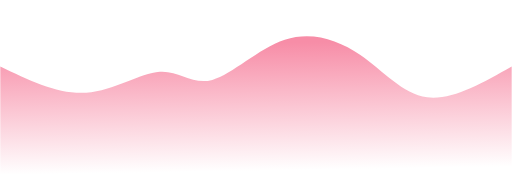
t = 0.00 s
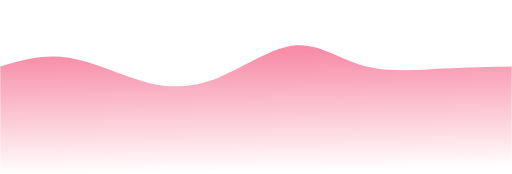
t = 0.75 s
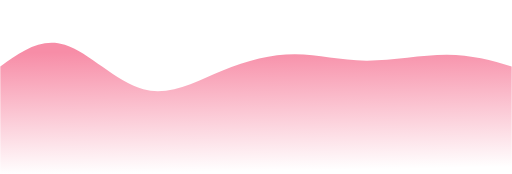
t = 1.25 s
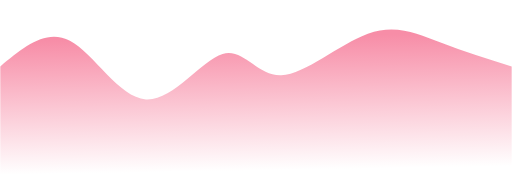
t = 2.00 s
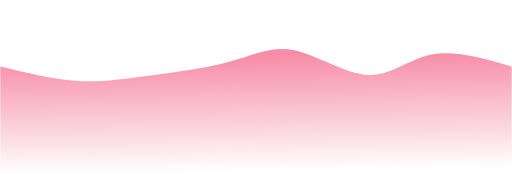
t = 2.75 s
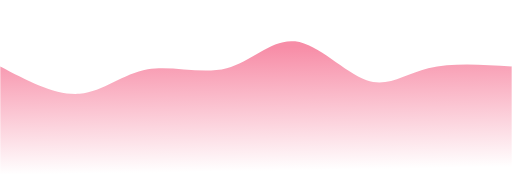
t = 3.25 s

The animated SVG that drew these frames (rendered in a browser with its animation timeline set to each time). Animation: 1 CSS @keyframes rule; one cycle of 4.00 s, repeats indefinitely.

<svg width="100%" height="100%" id="svg" viewBox="0 0 1440 490" xmlns="http://www.w3.org/2000/svg" class="transition duration-300 ease-in-out delay-150"><style>
          .path-0{
            animation:pathAnim-0 4s;
            animation-timing-function: linear;
            animation-iteration-count: infinite;
          }
          @keyframes pathAnim-0{
            0%{
              d: path("M 0,500 L 0,187 C 82.05427688079698,226.58983167296464 164.10855376159395,266.17966334592927 242,261 C 319.89144623840605,255.82033665407076 393.62006183442116,205.87117828924767 449,202 C 504.37993816557884,198.12882171075233 541.4111989007214,240.33562349708006 597,225 C 652.5888010992786,209.66437650291994 726.7351425626932,136.78632772243216 801,112 C 875.2648574373068,87.21367227756784 949.6482308485056,110.51906561319134 1014,155 C 1078.3517691514944,199.48093438680866 1132.671934043284,265.1374098248025 1202,274 C 1271.328065956716,282.8625901751975 1355.6640329783581,234.93129508759876 1440,187 L 1440,500 L 0,500 Z");
            }
            25%{
              d: path("M 0,500 L 0,187 C 54.86293369975952,150.22913088285813 109.72586739951905,113.45826176571626 177,130 C 244.27413260048095,146.54173823428374 323.9594641016833,216.39608381999312 400,242 C 476.0405358983167,267.6039161800069 548.4362761937479,248.95740295431122 624,215 C 699.5637238062521,181.04259704568878 778.2954311233253,131.77430436276194 843,133 C 907.7045688766747,134.22569563723806 958.3819993129509,185.94537959464103 1029,196 C 1099.618000687049,206.05462040535897 1190.1765716248713,174.444177258674 1262,166 C 1333.8234283751287,157.555822741326 1386.9117141875645,172.277911370663 1440,187 L 1440,500 L 0,500 Z");
            }
            50%{
              d: path("M 0,500 L 0,187 C 64.25352112676055,133.25008588114048 128.5070422535211,79.50017176228098 196,115 C 263.4929577464789,150.49982823771902 334.22535211267603,275.24939883201654 410,280 C 485.77464788732397,284.75060116798346 566.5915492957747,169.50223290965303 626,152 C 685.4084507042253,134.49776709034697 723.4084507042254,214.74166952937136 791,212 C 858.5915492957746,209.25833047062864 955.7746478873239,123.53108897286157 1035,95 C 1114.225352112676,66.46891102713843 1175.4929577464789,95.1339745791824 1240,120 C 1304.5070422535211,144.8660254208176 1372.2535211267605,165.9330127104088 1440,187 L 1440,500 L 0,500 Z");
            }
            75%{
              d: path("M 0,500 L 0,187 C 76.85468911027138,228.60700790106492 153.70937822054276,270.21401580212984 217,265 C 280.29062177945724,259.78598419787016 330.0171762281003,207.75094469254554 404,193 C 477.9828237718997,178.24905530745446 576.2219168670558,200.7822054276881 651,181 C 725.7780831329442,161.2177945723119 777.0951563036758,99.12023359670215 840,118 C 902.9048436963242,136.87976640329785 977.3974579182411,236.7368601855033 1037,250 C 1096.6025420817589,263.2631398144967 1141.3150120233595,189.93232566128478 1206,165 C 1270.6849879766405,140.06767433871522 1355.3424939883203,163.5338371693576 1440,187 L 1440,500 L 0,500 Z");
            }
            100%{
              d: path("M 0,500 L 0,187 C 82.05427688079698,226.58983167296464 164.10855376159395,266.17966334592927 242,261 C 319.89144623840605,255.82033665407076 393.62006183442116,205.87117828924767 449,202 C 504.37993816557884,198.12882171075233 541.4111989007214,240.33562349708006 597,225 C 652.5888010992786,209.66437650291994 726.7351425626932,136.78632772243216 801,112 C 875.2648574373068,87.21367227756784 949.6482308485056,110.51906561319134 1014,155 C 1078.3517691514944,199.48093438680866 1132.671934043284,265.1374098248025 1202,274 C 1271.328065956716,282.8625901751975 1355.6640329783581,234.93129508759876 1440,187 L 1440,500 L 0,500 Z");
            }
          }</style><defs><linearGradient id="gradient" x1="47%" y1="0%" x2="53%" y2="100%"><stop offset="5%" stop-color="#F78DA7"></stop><stop offset="95%" stop-color="#ffffff"></stop></linearGradient></defs><path d="M 0,500 L 0,187 C 84.95637238062523,157.6499484713157 169.91274476125045,128.2998969426314 238,127 C 306.08725523874955,125.7001030573686 357.30539333562336,152.4503607007901 429,175 C 500.69460666437664,197.5496392992099 592.8656818962558,215.89866025420815 652,237 C 711.1343181037442,258.10133974579185 737.231879079354,281.9549982823772 800,275 C 862.768120920646,268.0450017176228 962.206801786328,230.2813466162831 1037,229 C 1111.793198213672,227.7186533837169 1161.9409137753348,262.91961525249053 1225,262 C 1288.0590862246652,261.08038474750947 1364.0295431123327,224.04019237375473 1440,187 L 1440,500 L 0,500 Z" stroke="none" stroke-width="0" fill="url(#gradient)" fill-opacity="1" class="transition-all duration-300 ease-in-out delay-150 path-0"></path></svg>
